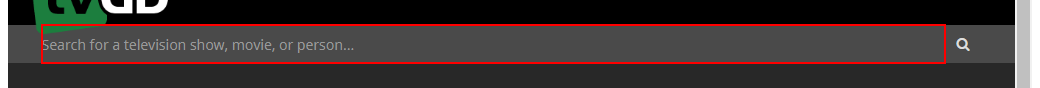
Task: web recording based on users input
Workflow: Main

Step 1: type "horror" into the text box

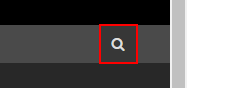
Step 2: click on the button

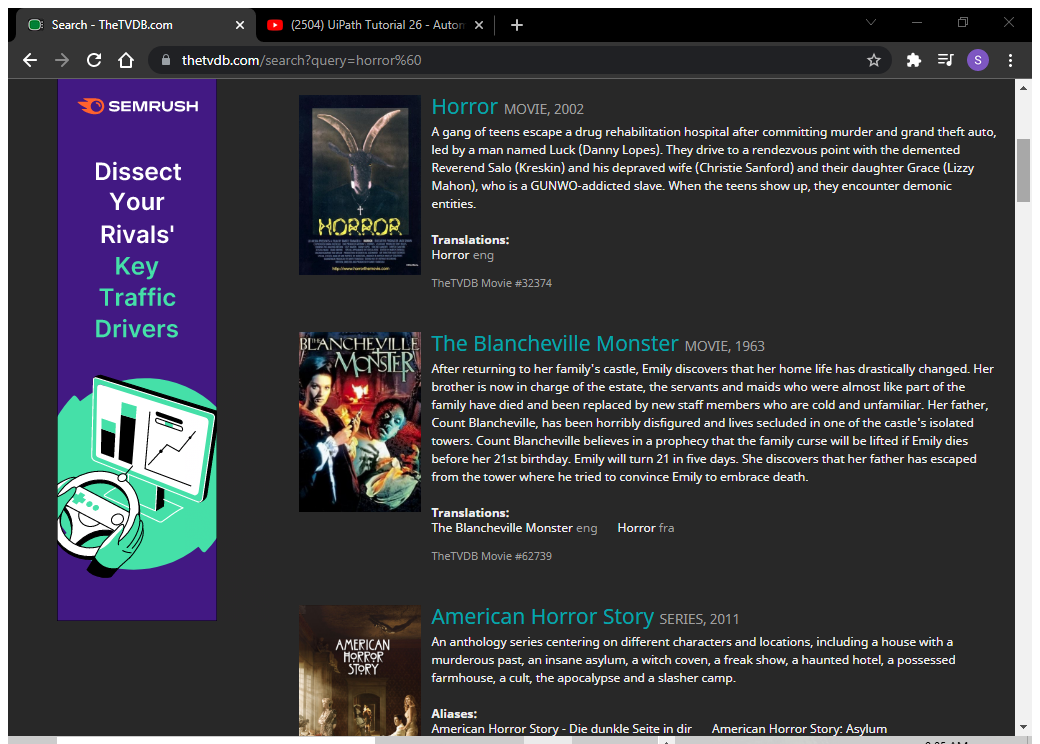
Step 3: Attach Browser 'Search Th Page' in window 'Search - TheTVDB.com' (chrome.exe)

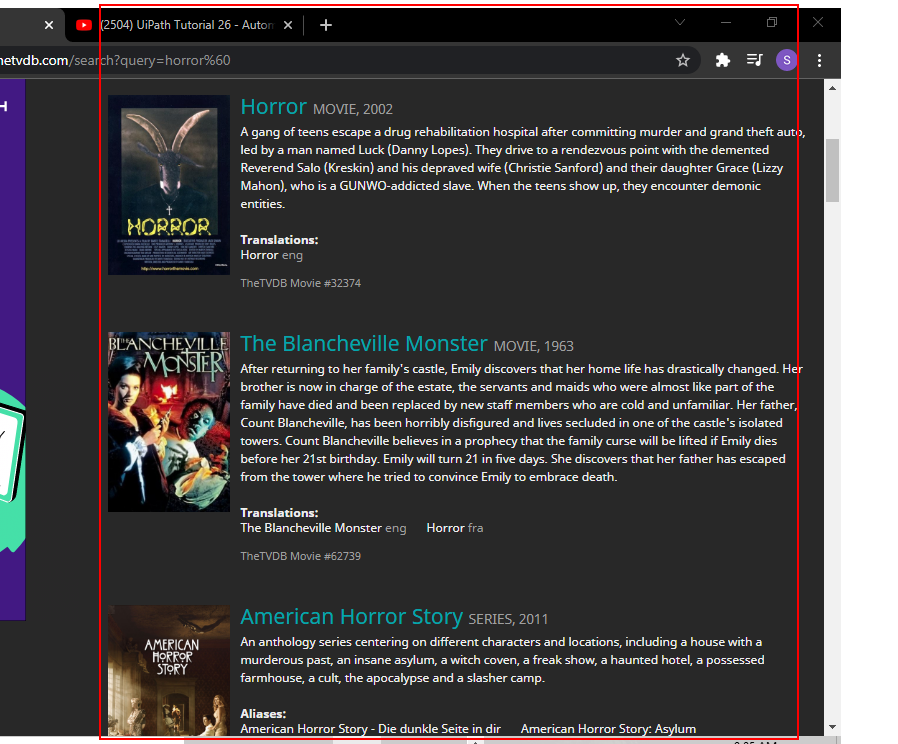
Step 4: get-text from the ol